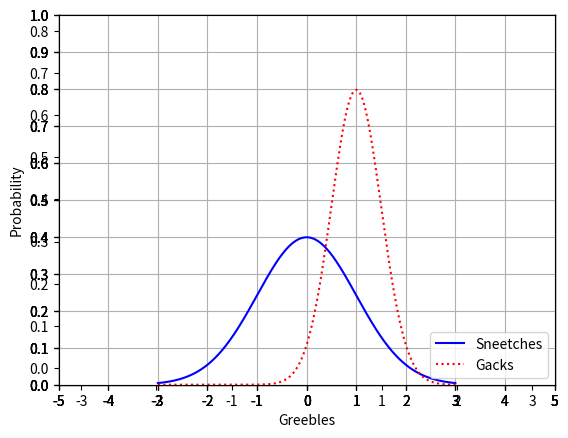

This figure's Python source:
from itertools import permutations

import numpy as np
from scipy.stats import norm
from scipy.stats import kurtosis

import matplotlib.pyplot as plt


x = np.arange(-3, 3, 0.001)

plt.plot(x, norm.pdf(x))
plt.show()

plt.plot(x, norm.pdf(x))
plt.plot(x, norm.pdf(x, 1.0, 0.5))
plt.show()

plt.plot(x, norm.pdf(x))
plt.plot(x, norm.pdf(x, 1.0, 0.5))
plt.savefig("my_plot.png", format='png')

#adjust the axes

ax = plt.axes()
ax.set_xlim([-5, 5])
ax.set_ylim([0, 1.0])

ax.set_xticks([-5, -4, -3, -2, -1, 0, 1, 2, 3, 4, 5])
ax.set_yticks([0, 0.1, 0.2, 0.3, 0.4, 0.5, 0.6, 0.7, 0.8, 0.9, 1.0])
plt.plot(x, norm.pdf(x))
plt.plot(x, norm.pdf(x, 1.0, 0.5))
plt.show()

#add a grid

ax = plt.axes()
ax.set_xlim([-5, 5])
ax.set_ylim([0, 1.0])

ax.set_xticks([-5, -4, -3, -2, -1, 0, 1, 2, 3, 4, 5])
ax.set_yticks([0, 0.1, 0.2, 0.3, 0.4, 0.5, 0.6, 0.7, 0.8, 0.9, 1.0])
ax.grid()
plt.plot(x, norm.pdf(x))
plt.plot(x, norm.pdf(x, 1.0, 0.5))
plt.show()

#change line types and colors

ax = plt.axes()
ax.set_xlim([-5, 5])
ax.set_ylim([0, 1.0])

ax.set_xticks([-5, -4, -3, -2, -1, 0, 1, 2, 3, 4, 5])
ax.set_yticks([0, 0.1, 0.2, 0.3, 0.4, 0.5, 0.6, 0.7, 0.8, 0.9, 1.0])
ax.grid()
plt.plot(x, norm.pdf(x), 'b-') # blue solid line
plt.plot(x, norm.pdf(x, 1.0, 0.5), 'r:') #red linke
plt.show()

#Labeling Axes and Adding a legend

ax = plt.axes()
ax.set_xlim([-5, 5])
ax.set_ylim([0, 1.0])

ax.set_xticks([-5, -4, -3, -2, -1, 0, 1, 2, 3, 4, 5])
ax.set_yticks([0, 0.1, 0.2, 0.3, 0.4, 0.5, 0.6, 0.7, 0.8, 0.9, 1.0])
ax.grid()
plt.xlabel('Greebles')
plt.ylabel('Probability')
plt.plot(x, norm.pdf(x), 'b-') # blue solid line
plt.plot(x, norm.pdf(x, 1.0, 0.5), 'r:') #red linke
plt.legend(['Sneetches', 'Gacks'], loc=4)
plt.show()

